Run: headless pygame with SDL's dummy video driver; simulated clock (each Clock.tick advances the game by its frame time, no real sleeping); random seed 0; keys injected as events and as key.get_pressed() state; no mouse input.
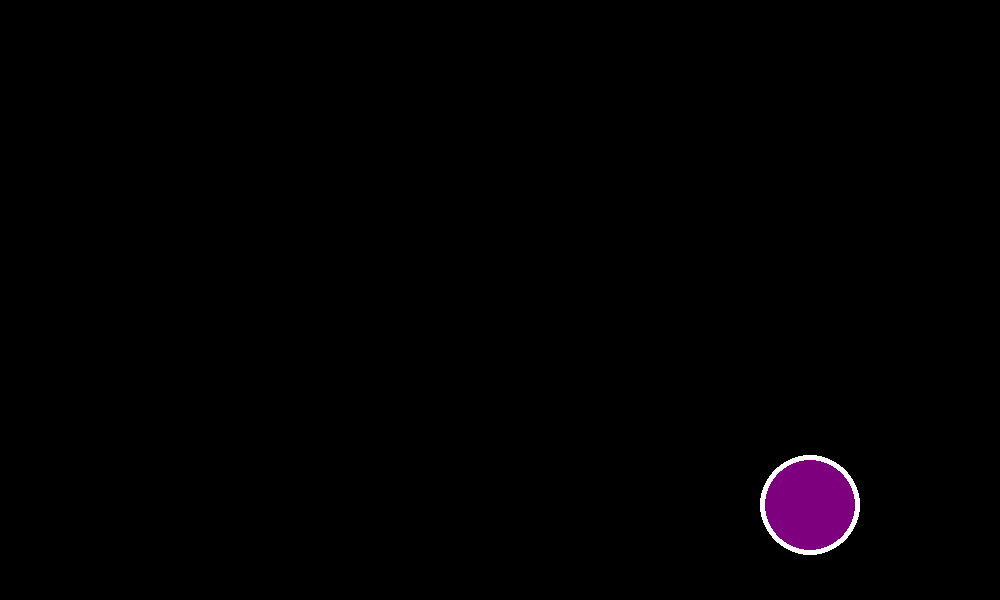
Frame 1 of 4 · flips 1–60 · no input
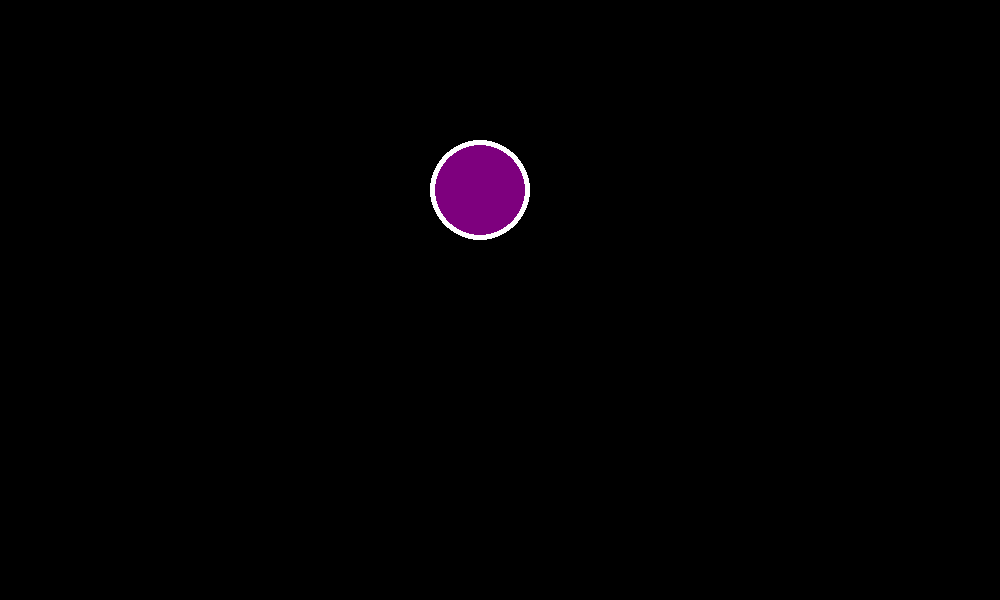
Frame 2 of 4 · flips 61–180 · tapped SPACE, RETURN · held RIGHT (→), D
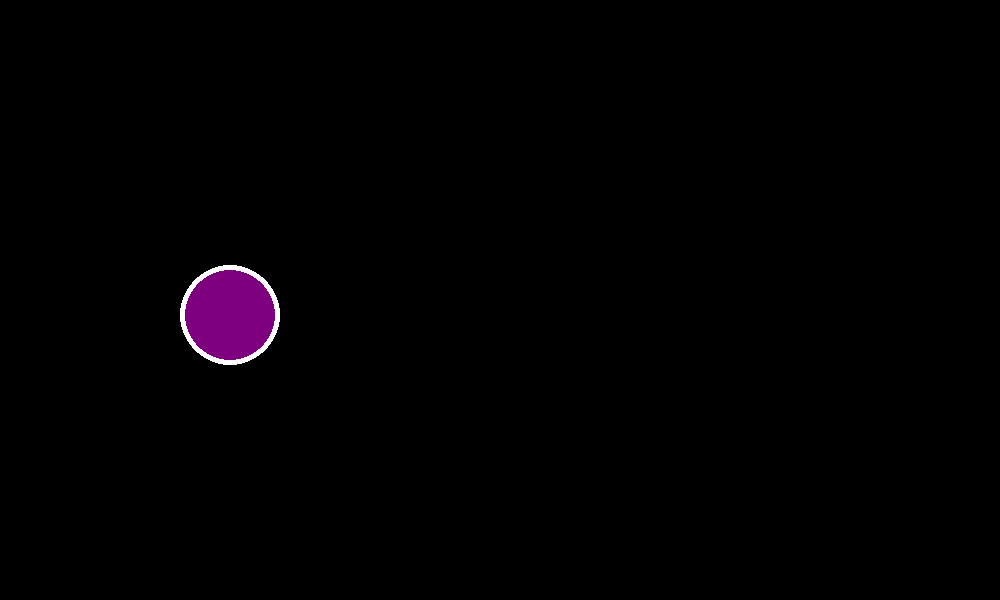
Frame 3 of 4 · flips 181–300 · held DOWN (↓), S
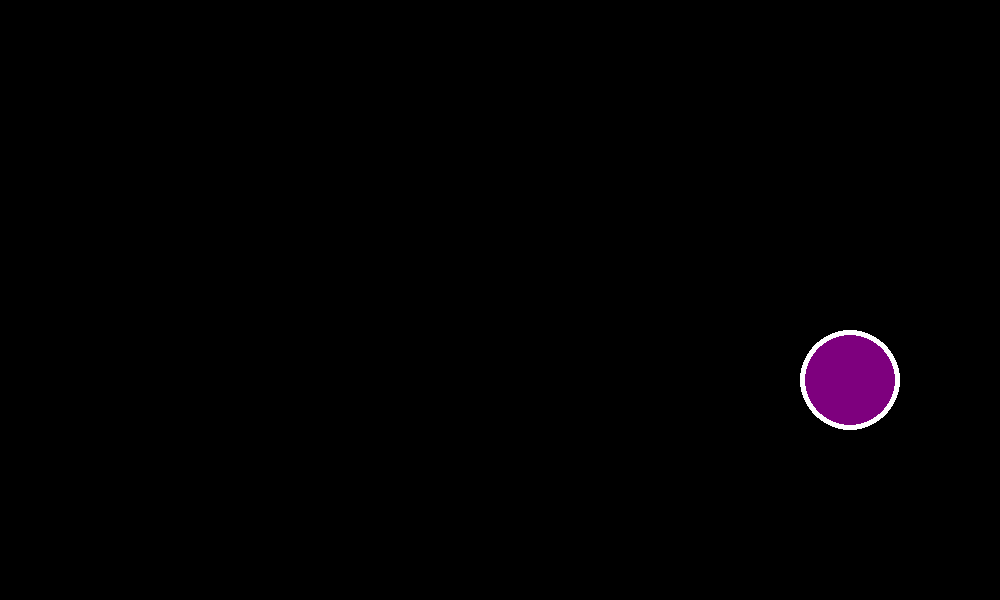
Frame 4 of 4 · flips 301–420 · held LEFT (←), A, UP (↑), W

The pygame program that drew these frames:

from pygame import *
from math import *

WIDTH = 1000
HEIGHT = 600
x, y = (int(WIDTH)/2), (int(HEIGHT)/2) 
vitesse_y = 5
vitesse_x = 10
rayon = 50
init()
screen = display.set_mode((int(WIDTH), int(HEIGHT)))
display.set_caption("Jeux tiktok")
clock = time.Clock()

running = True
while running:
    for ev in event.get():
        if ev.type == QUIT:  
            running = False
    

    y += vitesse_y
    x += vitesse_x
    
    if y > int(HEIGHT) - rayon:
        y = int(HEIGHT) - rayon
        vitesse_y = -vitesse_y
    if y < rayon:
        y = rayon
        vitesse_y = -vitesse_y
    if x > int(WIDTH) - rayon:
        x = int(WIDTH) - rayon
        vitesse_x = -vitesse_x
    if x < rayon:
        x = rayon
        vitesse_x = -vitesse_x
    """
    distance = sqrt((x - obstacle_x)**2 + (y - obstacle_y)**2)
    
    if distance < rayon + obstacle_rayon:
        angle = atan2(y - obstacle_y, x - obstacle_x)
        x = obstacle_x + (rayon + obstacle_rayon) * cos(angle)
        y = obstacle_y + (rayon + obstacle_rayon) * sin(angle)
        
        nx = cos(angle)
        ny = sin(angle)
        dot = vitesse_x * nx + vitesse_y * ny
        vitesse_x = vitesse_x - 2 * dot * nx
        vitesse_y = vitesse_y - 2 * dot * ny
    
    
    draw.circle(screen, (255, 0, 255), [int(obstacle_x), int(obstacle_y)], obstacle_rayon)"""
    screen.fill((0, 0, 0))
    draw.circle(screen, (255, 255, 255), [int(x), int(y)], rayon, 0)
    draw.circle(screen, (126, 0, 126), [int(x), int(y)], rayon - 5, 0)
    
    display.update()
    clock.tick(60)

quit()
